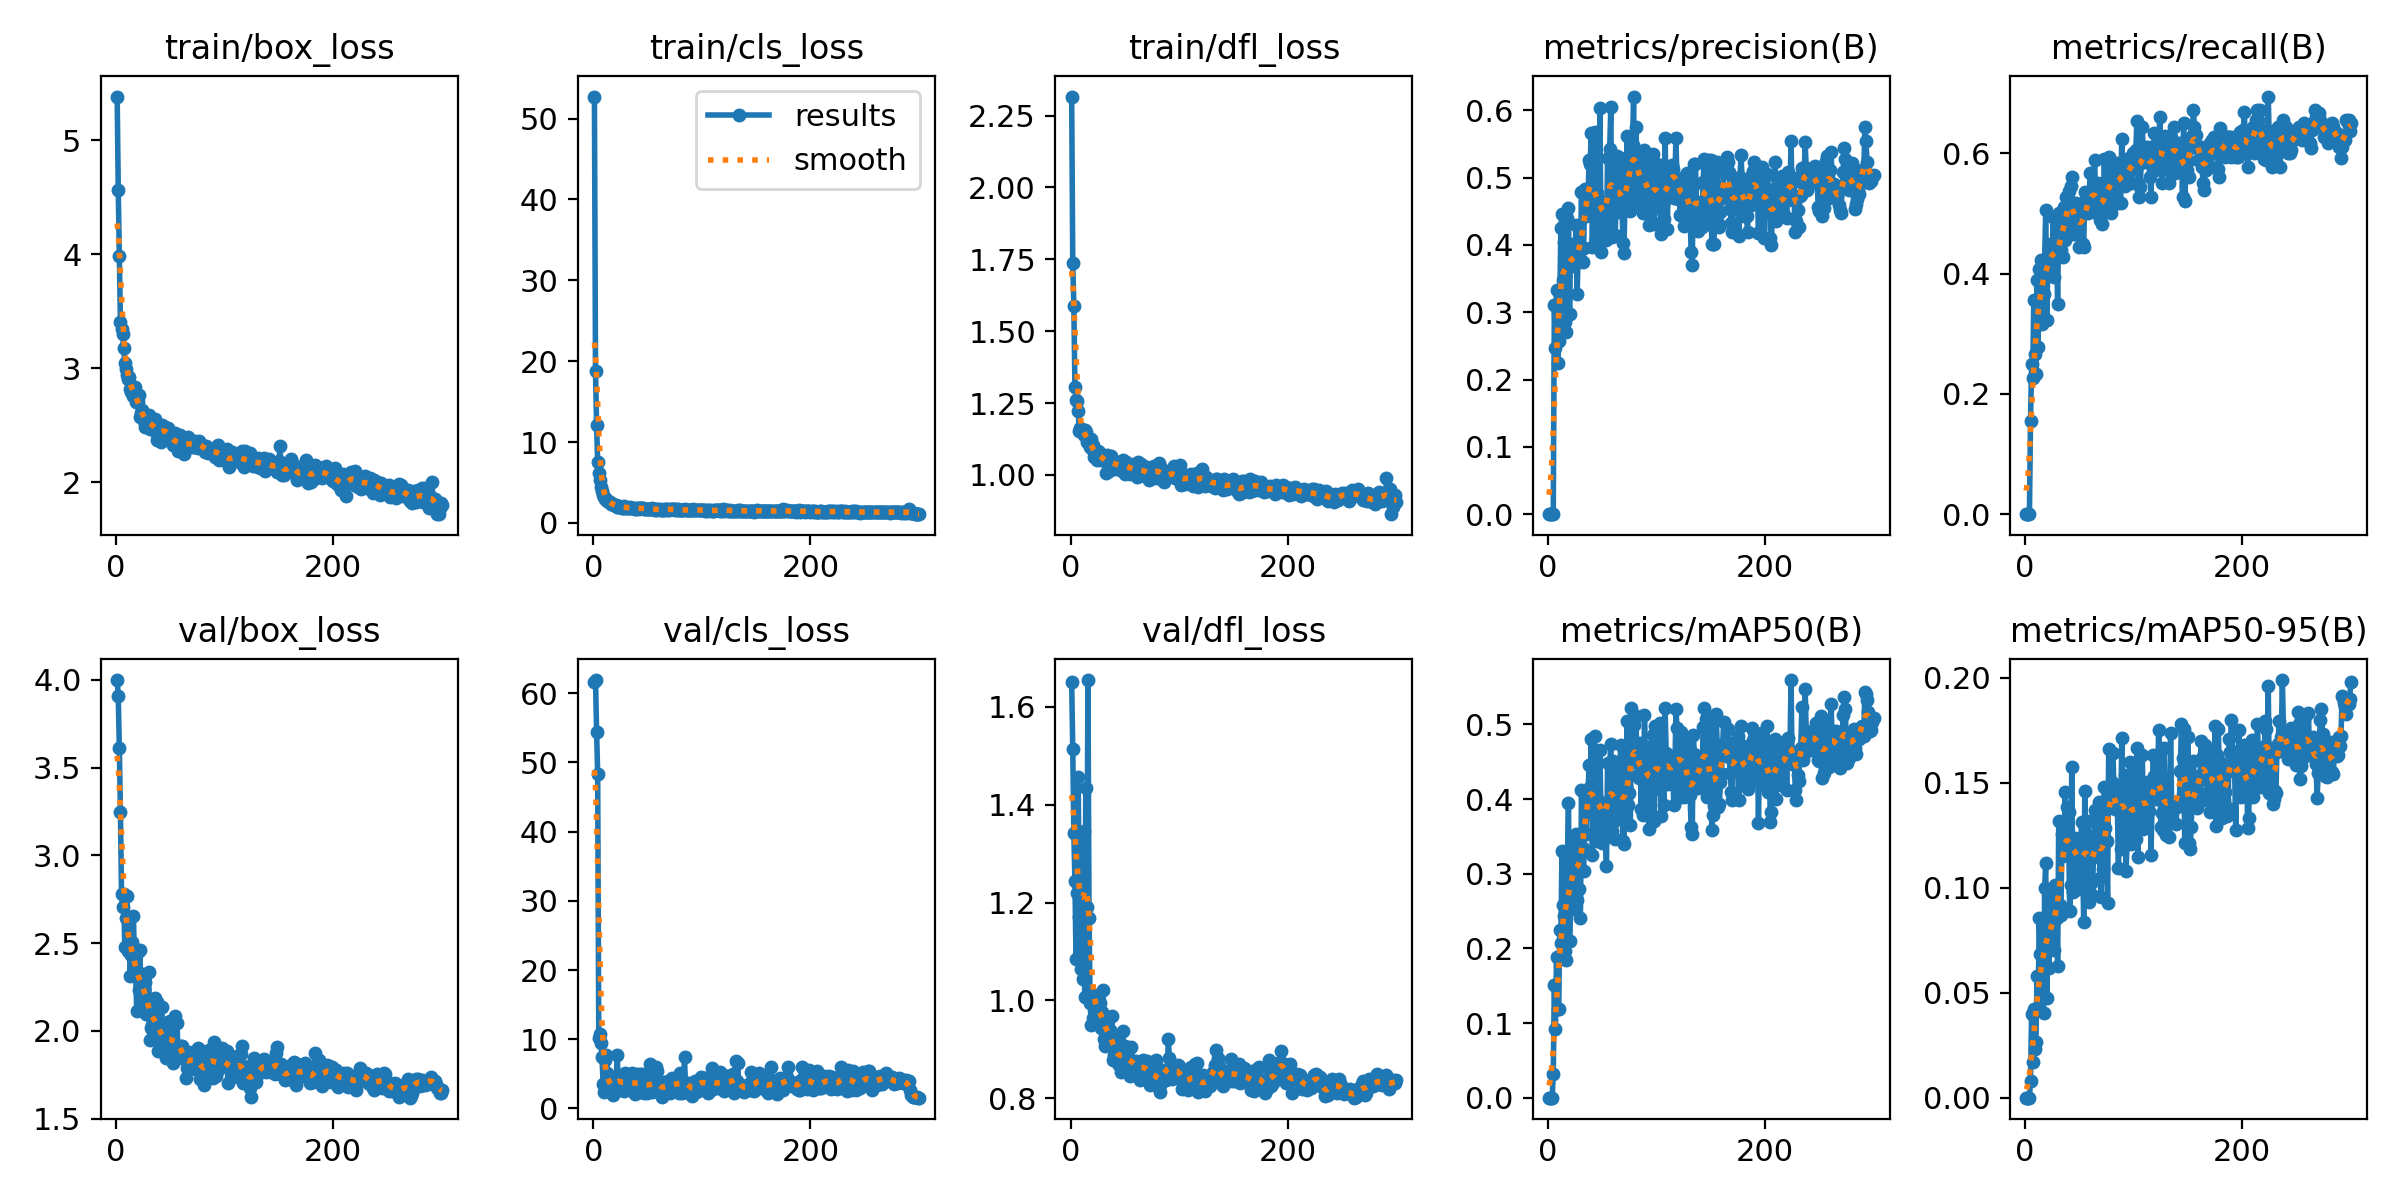

The file beside this chart, header and first rows:
epoch, time, train/box_loss, train/cls_loss, train/dfl_loss, metrics/precision(B), metrics/recall(B), metrics/mAP50(B), metrics/mAP50-95(B), val/box_loss, val/cls_loss, val/dfl_loss, lr/pg0, lr/pg1, lr/pg2
1, 10.1, 5.385, 52.73, 2.316, 0, 0, 0, 0, 3.998, 61.67, 1.65, 0.00042, 0.00042, 0.00042
2, 18.5, 4.563, 18.74, 1.738, 0, 0, 0, 0, 3.908, 61.88, 1.513, 0.0008572, 0.0008572, 0.0008572
3, 28.05, 3.988, 12.11, 1.589, 0, 0, 0, 0, 3.608, 54.39, 1.341, 0.001291, 0.001291, 0.001291
4, 37.68, 3.403, 7.552, 1.307, 0, 0, 0, 0, 3.247, 48.28, 1.244, 0.001723, 0.001723, 0.001723
5, 46.35, 3.348, 6.206, 1.262, 0.00036, 0.1556, 0.03191, 0.00816, 2.779, 10.23, 1.084, 0.001974, 0.001974, 0.001974
6, 54.3, 3.296, 5.255, 1.255, 0.3109, 0.25, 0.1504, 0.03986, 2.707, 10.69, 1.22, 0.001967, 0.001967, 0.001967
7, 63.68, 3.18, 4.418, 1.222, 0.2474, 0.2265, 0.09262, 0.017, 2.777, 9.508, 1.456, 0.00196, 0.00196, 0.00196
8, 72.49, 3.049, 3.913, 1.154, 0.3337, 0.3556, 0.1889, 0.0422, 2.476, 7.383, 1.171, 0.001954, 0.001954, 0.001954
9, 80.43, 2.996, 3.475, 1.163, 0.2245, 0.2667, 0.1186, 0.02334, 2.64, 3.527, 1.286, 0.001947, 0.001947, 0.001947
10, 89.69, 2.942, 3.204, 1.158, 0.257, 0.2333, 0.1185, 0.0267, 2.768, 2.362, 1.064, 0.001941, 0.001941, 0.001941
11, 98.71, 2.901, 2.973, 1.158, 0.3153, 0.3889, 0.2241, 0.0578, 2.457, 6.991, 1.044, 0.001934, 0.001934, 0.001934
12, 107.4, 2.923, 2.981, 1.139, 0.4256, 0.2778, 0.2076, 0.04194, 2.52, 7.761, 1.346, 0.001927, 0.001927, 0.001927
13, 115.9, 2.817, 2.677, 1.157, 0.4463, 0.4075, 0.331, 0.08549, 2.313, 5.136, 1.007, 0.001921, 0.001921, 0.001921
14, 124.2, 2.794, 2.645, 1.148, 0.3485, 0.3833, 0.2575, 0.06823, 2.433, 2.474, 1.434, 0.001914, 0.001914, 0.001914
15, 133.4, 2.832, 2.551, 1.113, 0.4039, 0.4222, 0.2433, 0.05743, 2.507, 2.502, 1.192, 0.001908, 0.001908, 0.001908
16, 142.2, 2.753, 2.318, 1.116, 0.2862, 0.3167, 0.1966, 0.04973, 2.656, 3.001, 1.654, 0.001901, 0.001901, 0.001901
17, 150.8, 2.835, 2.402, 1.113, 0.2706, 0.3667, 0.1847, 0.04021, 2.343, 3.248, 1.168, 0.001894, 0.001894, 0.001894
18, 158, 2.7, 2.311, 1.097, 0.4399, 0.4222, 0.3142, 0.09977, 2.33, 2.016, 0.9953, 0.001888, 0.001888, 0.001888
19, 166, 2.757, 2.251, 1.126, 0.4547, 0.5056, 0.3942, 0.1117, 2.115, 2.629, 0.9499, 0.001881, 0.001881, 0.001881
20, 174.4, 2.707, 2.187, 1.089, 0.2972, 0.3222, 0.2105, 0.04765, 2.447, 3.185, 1.014, 0.001875, 0.001875, 0.001875
21, 182.1, 2.765, 2.202, 1.103, 0.4014, 0.4248, 0.2589, 0.07622, 2.232, 4.079, 0.9644, 0.001868, 0.001868, 0.001868
22, 189.5, 2.567, 2.031, 1.062, 0.3687, 0.3959, 0.253, 0.06159, 2.462, 7.757, 1.012, 0.001861, 0.001861, 0.001861
23, 198, 2.611, 1.928, 1.077, 0.3944, 0.45, 0.3458, 0.09656, 2.143, 3.507, 0.9658, 0.001855, 0.001855, 0.001855
24, 206.9, 2.629, 2.088, 1.052, 0.3695, 0.4278, 0.33, 0.08548, 2.186, 2.647, 0.9837, 0.001848, 0.001848, 0.001848
25, 215.2, 2.599, 2.023, 1.083, 0.3779, 0.4278, 0.3023, 0.0795, 2.322, 4.089, 1.008, 0.001842, 0.001842, 0.001842
26, 222.5, 2.536, 1.899, 1.08, 0.4304, 0.4944, 0.3535, 0.08751, 2.233, 3.461, 0.9573, 0.001835, 0.001835, 0.001835
27, 231.5, 2.48, 1.902, 1.066, 0.3271, 0.3943, 0.2648, 0.0703, 2.278, 3.891, 0.9954, 0.001828, 0.001828, 0.001828
28, 239.7, 2.536, 2.037, 1.053, 0.3939, 0.444, 0.3275, 0.1012, 2.094, 2.548, 0.9446, 0.001822, 0.001822, 0.001822
29, 248.3, 2.54, 1.838, 1.06, 0.3824, 0.4333, 0.2797, 0.08577, 2.148, 5.126, 0.9765, 0.001815, 0.001815, 0.001815
30, 257.4, 2.591, 2.031, 1.066, 0.3793, 0.35, 0.2408, 0.06249, 2.337, 3.663, 1.022, 0.001809, 0.001809, 0.001809
31, 266, 2.463, 1.873, 1.067, 0.4786, 0.5, 0.4119, 0.1319, 1.949, 3.888, 0.9217, 0.001802, 0.001802, 0.001802
32, 275, 2.486, 1.835, 1.049, 0.3752, 0.4667, 0.3345, 0.09154, 2.018, 3.648, 0.9067, 0.001795, 0.001795, 0.001795
33, 284.2, 2.498, 1.871, 1.007, 0.3956, 0.4389, 0.3039, 0.08719, 2.035, 4.7, 0.931, 0.001789, 0.001789, 0.001789
34, 292.4, 2.556, 1.935, 1.07, 0.4829, 0.4944, 0.4076, 0.1254, 2.062, 2.609, 0.9469, 0.001782, 0.001782, 0.001782
35, 301.8, 2.467, 1.869, 1.014, 0.4434, 0.4278, 0.3527, 0.1149, 2.107, 3.07, 0.9394, 0.001776, 0.001776, 0.001776
36, 310.3, 2.556, 1.836, 1.051, 0.4593, 0.5111, 0.3948, 0.1168, 2.187, 5.172, 0.9406, 0.001769, 0.001769, 0.001769
37, 319.5, 2.436, 1.884, 1.065, 0.4703, 0.4556, 0.4078, 0.1454, 1.952, 4.465, 0.9137, 0.001762, 0.001762, 0.001762
38, 329.1, 2.373, 1.746, 1.023, 0.5257, 0.5278, 0.446, 0.1199, 2.164, 2.032, 0.9687, 0.001756, 0.001756, 0.001756
39, 338, 2.384, 1.701, 1.05, 0.5209, 0.4944, 0.4156, 0.1384, 1.882, 3.404, 0.8788, 0.001749, 0.001749, 0.001749
40, 346.4, 2.487, 1.889, 1.049, 0.5665, 0.5372, 0.4799, 0.1362, 1.958, 4.93, 0.8882, 0.001743, 0.001743, 0.001743
41, 355.4, 2.354, 1.806, 1.045, 0.3973, 0.5111, 0.3249, 0.0891, 1.957, 3.118, 0.8814, 0.001736, 0.001736, 0.001736
42, 363.9, 2.498, 1.777, 1.02, 0.4739, 0.5455, 0.379, 0.1011, 2.136, 2.66, 0.9278, 0.001729, 0.001729, 0.001729
43, 372.8, 2.464, 1.814, 1.025, 0.5673, 0.5611, 0.485, 0.1572, 1.904, 5.019, 0.8754, 0.001723, 0.001723, 0.001723
44, 381.1, 2.462, 1.873, 1.037, 0.4082, 0.4667, 0.3436, 0.09805, 1.995, 2.36, 0.9007, 0.001716, 0.001716, 0.001716
45, 388.1, 2.486, 1.822, 1.036, 0.477, 0.4778, 0.3957, 0.1195, 1.918, 4.928, 0.8692, 0.00171, 0.00171, 0.00171
46, 393.7, 2.478, 1.85, 1.043, 0.4368, 0.4667, 0.3732, 0.1235, 1.842, 4.16, 0.8543, 0.001703, 0.001703, 0.001703
47, 399.2, 2.377, 1.711, 1.014, 0.4314, 0.5167, 0.3974, 0.1207, 1.932, 2.226, 0.8815, 0.001696, 0.001696, 0.001696
48, 404.6, 2.479, 1.772, 1.051, 0.6029, 0.4944, 0.4651, 0.1212, 2.052, 2.903, 0.9379, 0.00169, 0.00169, 0.00169
49, 409.8, 2.403, 1.687, 1.033, 0.3896, 0.4944, 0.3657, 0.09938, 1.947, 2.172, 0.8869, 0.001683, 0.001683, 0.001683
50, 415, 2.396, 1.78, 1.003, 0.4327, 0.4444, 0.3415, 0.1035, 2.057, 3.398, 0.9071, 0.001677, 0.001677, 0.001677
51, 420.3, 2.396, 1.763, 1.046, 0.4634, 0.5038, 0.3934, 0.1146, 1.914, 3.53, 0.8697, 0.00167, 0.00167, 0.00167
52, 425.6, 2.324, 1.691, 1.042, 0.4194, 0.5, 0.3899, 0.1312, 1.818, 6.489, 0.8574, 0.001663, 0.001663, 0.001663
53, 431.4, 2.334, 1.702, 1.034, 0.4118, 0.45, 0.3494, 0.112, 1.912, 2.721, 0.8791, 0.001657, 0.001657, 0.001657
54, 437.2, 2.435, 1.828, 1.027, 0.4079, 0.4444, 0.3105, 0.08365, 2.082, 2.417, 0.9017, 0.00165, 0.00165, 0.00165
55, 443.1, 2.333, 1.701, 1.003, 0.5285, 0.5356, 0.4483, 0.1459, 1.842, 2.857, 0.8451, 0.001644, 0.001644, 0.001644
56, 448.8, 2.392, 1.778, 1.029, 0.4516, 0.5222, 0.3907, 0.1128, 2.042, 2.847, 0.9049, 0.001637, 0.001637, 0.001637
57, 454.5, 2.275, 1.655, 1.016, 0.5427, 0.5167, 0.4465, 0.1252, 1.909, 3.13, 0.8768, 0.00163, 0.00163, 0.00163
58, 460, 2.317, 1.652, 1.039, 0.6045, 0.501, 0.4734, 0.1315, 1.899, 5.974, 0.8661, 0.001624, 0.001624, 0.001624
59, 465.7, 2.417, 1.67, 1.003, 0.4117, 0.521, 0.3575, 0.09322, 1.892, 5.435, 0.8583, 0.001617, 0.001617, 0.001617
60, 471.5, 2.346, 1.695, 1.031, 0.5211, 0.5667, 0.4516, 0.1183, 1.914, 3.562, 0.8757, 0.001611, 0.001611, 0.001611
... 240 more rows
